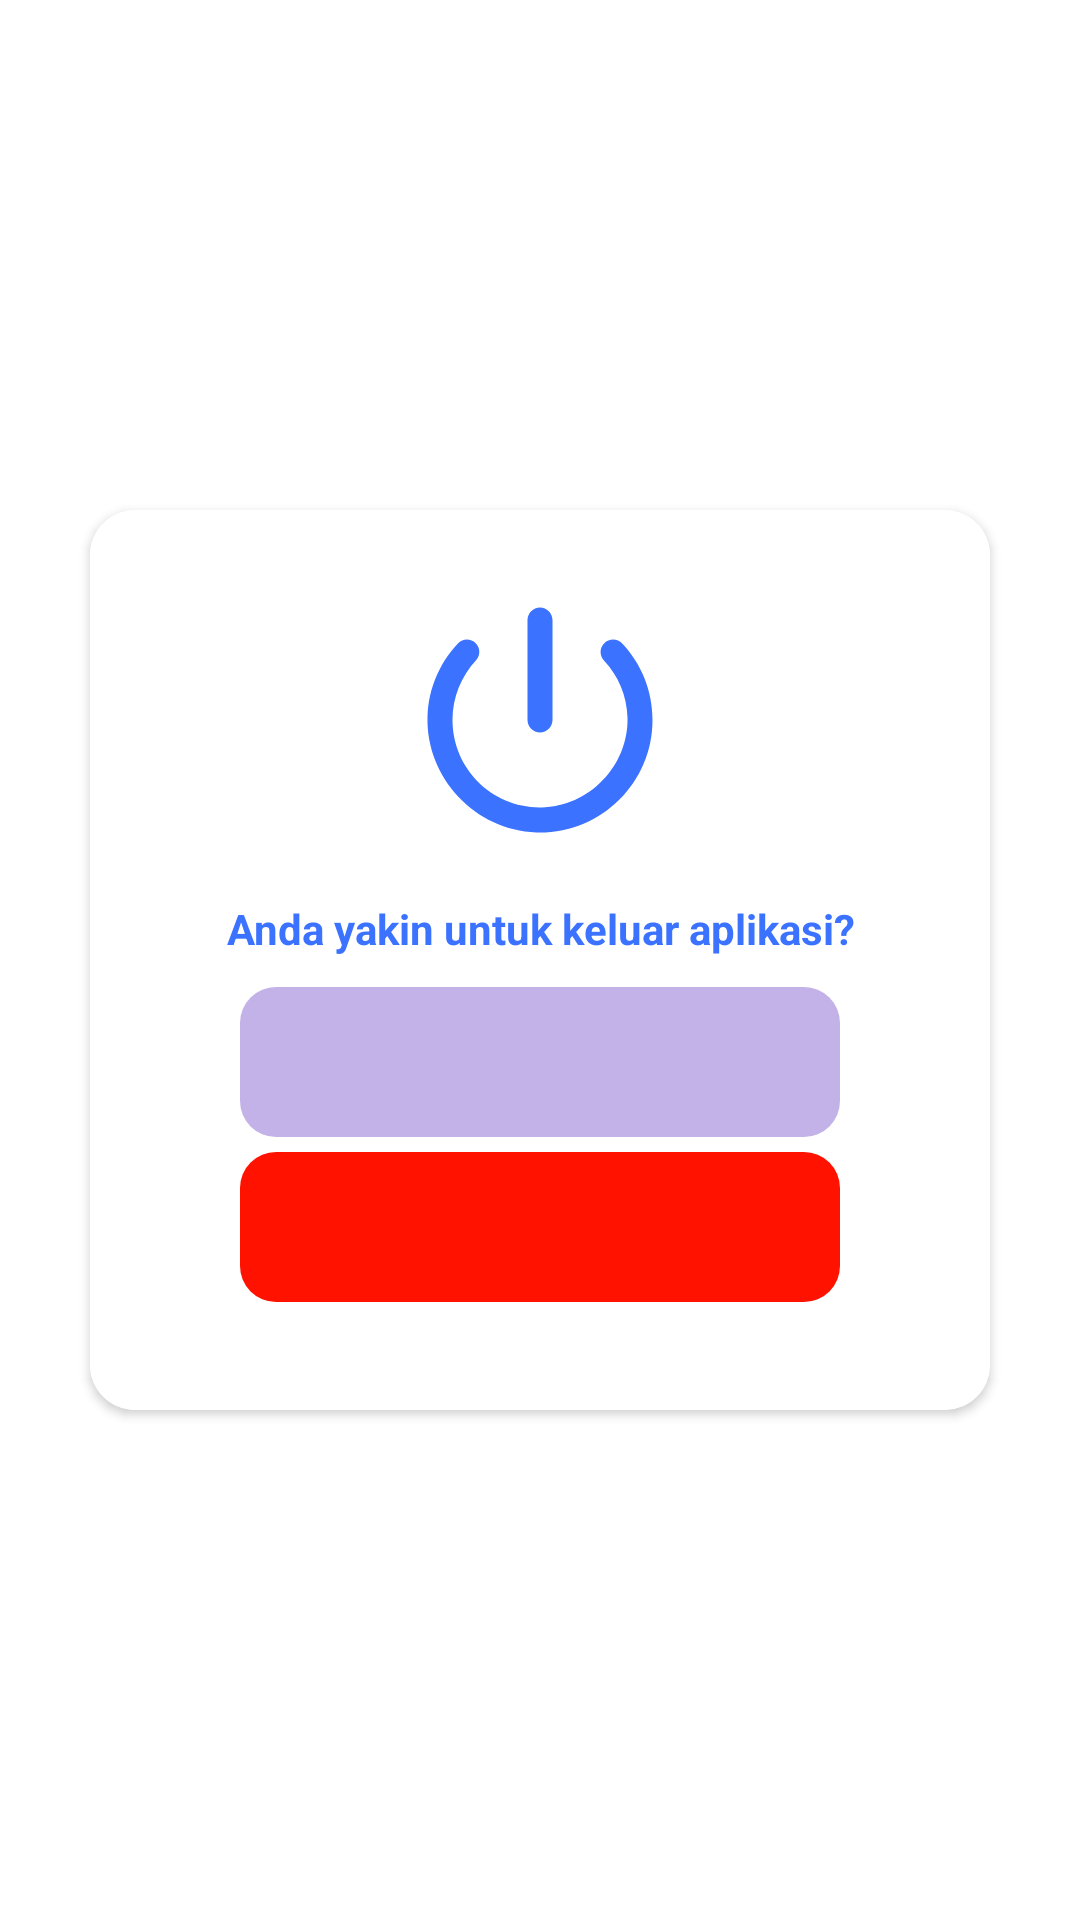

The Android layout XML behind this screen, and the referenced resources:
<!-- AndroidManifest.xml: application theme Theme.Presencode -->
<!-- res/layout/alert_exit.xml -->
<?xml version="1.0" encoding="utf-8"?>
<androidx.constraintlayout.widget.ConstraintLayout xmlns:android="http://schemas.android.com/apk/res/android"
    xmlns:app="http://schemas.android.com/apk/res-auto"
    xmlns:tools="http://schemas.android.com/tools"
    android:layout_width="wrap_content"
    android:layout_height="wrap_content">

    <androidx.cardview.widget.CardView
        android:layout_width="300dp"
        android:layout_height="300dp"
        app:cardCornerRadius="15dp"
        app:layout_constraintBottom_toBottomOf="parent"
        app:layout_constraintEnd_toEndOf="parent"
        app:layout_constraintStart_toStartOf="parent"
        app:layout_constraintTop_toTopOf="parent">

        <androidx.constraintlayout.widget.ConstraintLayout
            android:layout_width="match_parent"
            android:layout_height="match_parent">

            <ImageView
                android:id="@+id/imageView22"
                android:layout_width="match_parent"
                android:layout_height="match_parent"
                android:background="#FFFFFF"
                app:layout_constraintBottom_toBottomOf="parent"
                app:layout_constraintEnd_toEndOf="parent"
                app:layout_constraintStart_toStartOf="parent"
                app:layout_constraintTop_toTopOf="parent" />


            <ImageView
                android:id="@+id/imageView4"
                android:layout_width="100dp"
                android:layout_height="100dp"
                android:layout_marginTop="20dp"
                android:src="@drawable/ic_power"
                app:layout_constraintEnd_toEndOf="parent"
                app:layout_constraintStart_toStartOf="parent"
                app:layout_constraintTop_toTopOf="parent"
                app:tint="@color/blue_schnill" />

            <ImageButton
                android:id="@+id/btnExit"
                android:layout_width="200dp"
                android:layout_height="50dp"
                android:layout_marginTop="5dp"
                android:background="@drawable/bg_round"
                android:backgroundTint="#FF1300"
                android:src="@drawable/ic_done"
                app:tint="@color/white"
                android:textColor="#FFFFFF"
                app:layout_constraintEnd_toEndOf="parent"
                app:layout_constraintStart_toStartOf="parent"
                app:layout_constraintTop_toBottomOf="@+id/btnCLoseE" />

            <ImageButton
                android:id="@+id/btnCLoseE"
                android:layout_width="200dp"
                android:layout_height="50dp"
                android:layout_marginTop="10dp"
                android:background="@drawable/bg_round"
                android:backgroundTint="#4D3700B3"
                app:tint="@color/blue_schnill"
                android:src="@drawable/ic_close"
                app:layout_constraintEnd_toEndOf="parent"
                app:layout_constraintStart_toStartOf="parent"
                app:layout_constraintTop_toBottomOf="@+id/textView4" />

            <TextView
                android:id="@+id/textView4"
                android:layout_width="wrap_content"
                android:layout_height="wrap_content"
                android:layout_marginStart="10dp"
                android:layout_marginTop="10dp"
                android:layout_marginEnd="10dp"
                android:text="Anda yakin untuk keluar aplikasi?"
                android:textAlignment="center"
                android:textStyle="bold"
                android:textColor="@color/blue_schnill"
                app:layout_constraintEnd_toEndOf="parent"
                app:layout_constraintStart_toStartOf="@+id/imageView22"
                app:layout_constraintTop_toBottomOf="@+id/imageView4" />


        </androidx.constraintlayout.widget.ConstraintLayout>
    </androidx.cardview.widget.CardView>

</androidx.constraintlayout.widget.ConstraintLayout>
<!-- resources referenced by this layout -->
<resources>
  <color name="blue_schnill">#3b72ff</color>
  <color name="white">#FFFFFFFF</color>
  <!-- drawable bg_round (drawable) -->
  <?xml version="1.0" encoding="UTF-8"?>
  <shape xmlns:android="http://schemas.android.com/apk/res/android">
      <solid android:color="#D1D1D1"/>
  
      <padding android:left="1dp"
          android:top="1dp"
          android:right="1dp"
          android:bottom="1dp" />
  
      <corners android:radius="12dp" />
  </shape>
  <!-- drawable ic_power (drawable) -->
  <vector xmlns:android="http://schemas.android.com/apk/res/android"
      android:width="35dp"
      android:height="35dp"
      android:viewportWidth="24"
      android:viewportHeight="24"
      android:tint="?attr/colorControlNormal">
    <path
        android:fillColor="@android:color/white"
        android:pathData="M12,3c-0.55,0 -1,0.45 -1,1v8c0,0.55 0.45,1 1,1s1,-0.45 1,-1L13,4c0,-0.55 -0.45,-1 -1,-1zM17.14,5.86c-0.39,0.39 -0.38,1 -0.01,1.39 1.13,1.2 1.83,2.8 1.87,4.57 0.09,3.83 -3.08,7.13 -6.91,7.17C8.18,19.05 5,15.9 5,12c0,-1.84 0.71,-3.51 1.87,-4.76 0.37,-0.39 0.37,-1 -0.01,-1.38 -0.4,-0.4 -1.05,-0.39 -1.43,0.02C3.98,7.42 3.07,9.47 3,11.74c-0.14,4.88 3.83,9.1 8.71,9.25 5.1,0.16 9.29,-3.93 9.29,-9 0,-2.37 -0.92,-4.51 -2.42,-6.11 -0.38,-0.41 -1.04,-0.42 -1.44,-0.02z"/>
  </vector>
  <style name="Theme.Presencode" parent="Theme.MaterialComponents.DayNight.NoActionBar">
          
          <item name="colorPrimary">@color/blue_schnill</item>
          <item name="colorPrimaryVariant">@color/lime_schnill</item>
          <item name="colorOnPrimary">@color/yellowish_schnill</item>
          
          <item name="colorSecondary">@color/teal_200</item>
          <item name="colorSecondaryVariant">@color/teal_700</item>
          <item name="colorOnSecondary">@color/black</item>
          
          <item name="android:statusBarColor" tools:targetApi="l">?attr/colorPrimaryVariant</item>
          
      </style>
  <color name="lime_schnill">#50de89</color>
  <color name="yellowish_schnill">#ffda7a</color>
  <color name="teal_200">#FF03DAC5</color>
  <color name="teal_700">#FF018786</color>
  <color name="black">#FF000000</color>
</resources>
